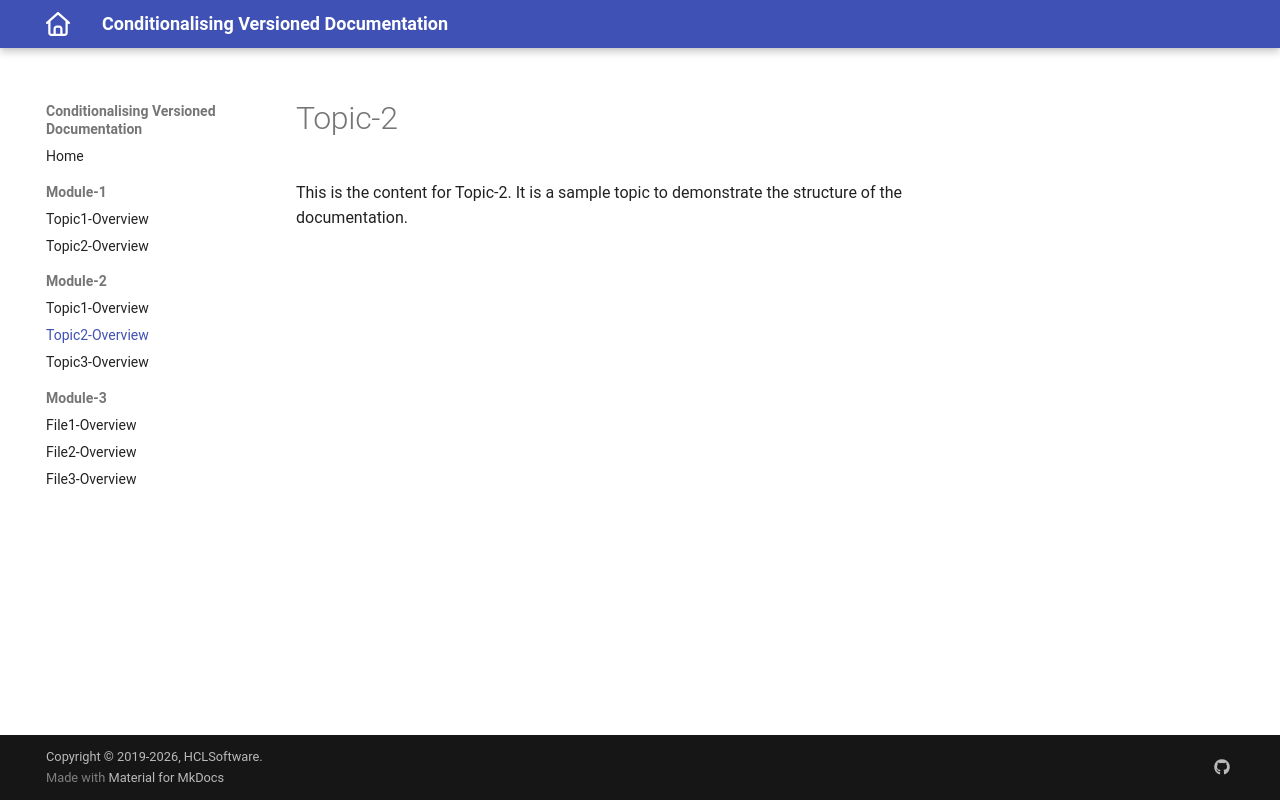

repository: vishwanathan-m1/conditionalising_version · page: 1.0.1/Module-2/topic2.html · generator: mkdocs

# Topic-2

This is the content for Topic-2. It is a sample topic to demonstrate the structure of the documentation.


{% if extra.docs_version == "v1.0" %}
This feature is only in 1.0.
{% endif %}
